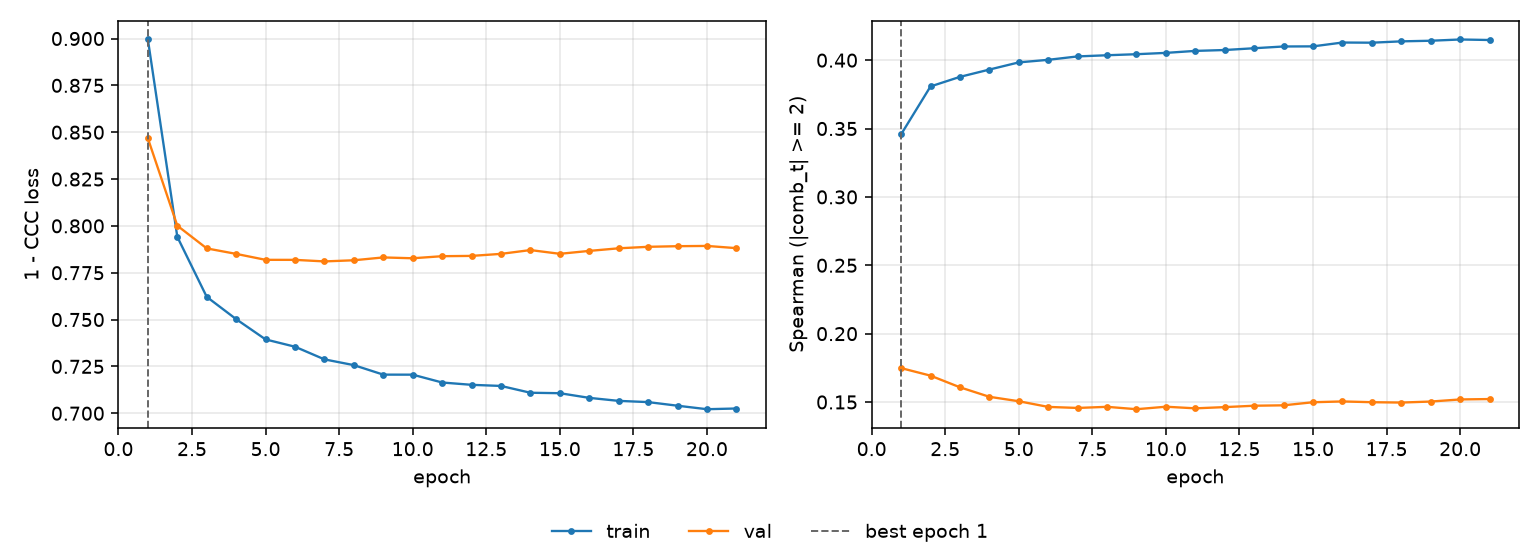

Data behind this chart, as committed beside it:
epoch, tr_loss, vl_loss, tr_sp, vl_sp, is_best
1, 0.8995, 0.8467, 0.3457, 0.1748, True
2, 0.7942, 0.8001, 0.3808, 0.1693, False
3, 0.7621, 0.788, 0.3878, 0.1608, False
4, 0.7502, 0.7851, 0.3931, 0.1538, False
5, 0.7394, 0.7819, 0.3984, 0.1506, False
6, 0.7355, 0.7819, 0.4003, 0.1464, False
7, 0.7287, 0.781, 0.4027, 0.1457, False
8, 0.7257, 0.7816, 0.4036, 0.1465, False
9, 0.7206, 0.7832, 0.4044, 0.1447, False
10, 0.7206, 0.7827, 0.4053, 0.1466, False
11, 0.7164, 0.7838, 0.4068, 0.1454, False
12, 0.7152, 0.784, 0.4074, 0.1463, False
13, 0.7146, 0.7851, 0.4087, 0.1473, False
14, 0.7109, 0.7871, 0.41, 0.1476, False
15, 0.7107, 0.7851, 0.4101, 0.1498, False
16, 0.7082, 0.7866, 0.4129, 0.1504, False
17, 0.7066, 0.788, 0.4128, 0.1499, False
18, 0.7059, 0.7888, 0.4138, 0.1496, False
19, 0.704, 0.7892, 0.4142, 0.1503, False
20, 0.7021, 0.7893, 0.4151, 0.1519, False
21, 0.7025, 0.7881, 0.4147, 0.1522, False
